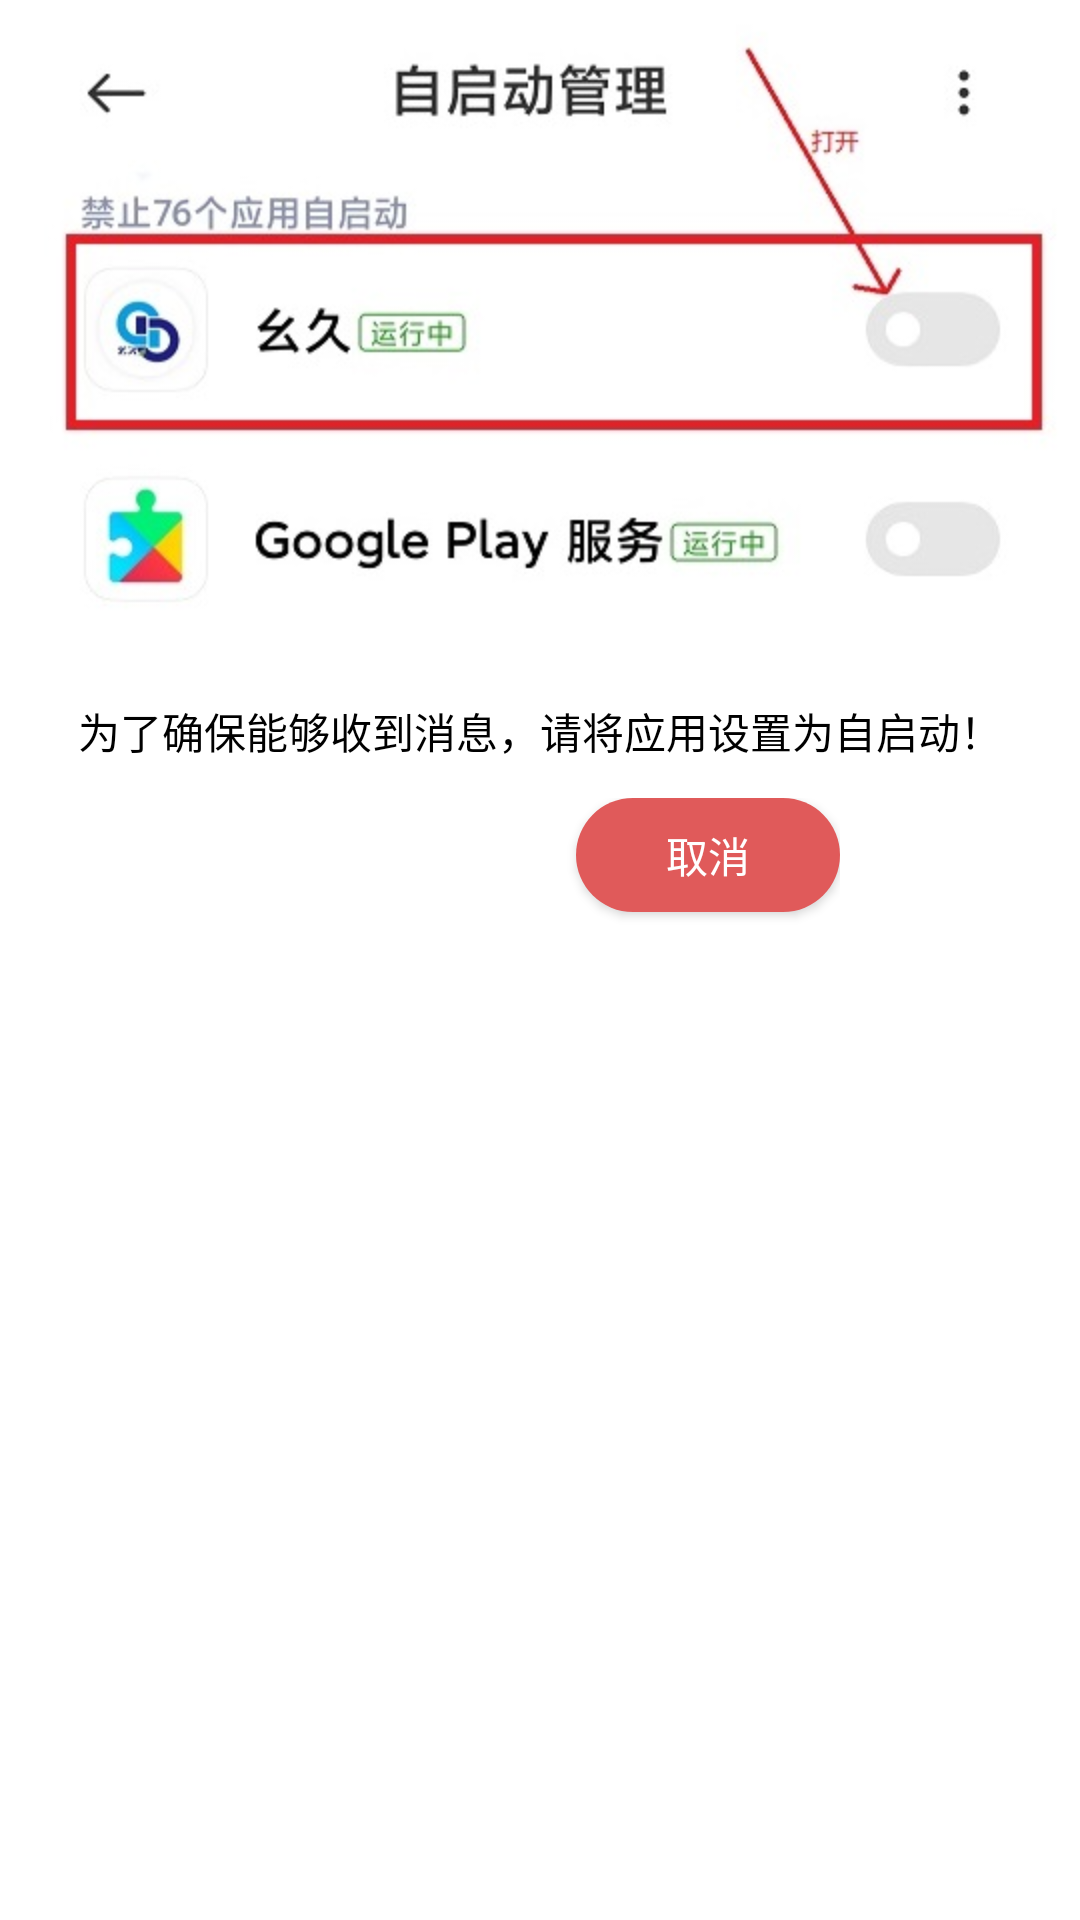

Write the Android layout XML for this screen, with the resource values it uses.
<!-- AndroidManifest.xml: application theme AppTheme -->
<!-- res/layout/dialog_custom_info.xml -->
<?xml version="1.0" encoding="utf-8"?>
<LinearLayout
    xmlns:android="http://schemas.android.com/apk/res/android"
    android:layout_width="300dp"
    android:layout_height="wrap_content"
    android:orientation="vertical"
    android:background="@color/white">

    <ImageView
        android:layout_width="match_parent"
        android:layout_height="wrap_content"
        android:src="@drawable/custom"
        android:adjustViewBounds="true"
        android:scaleType="fitXY"/>

    <TextView
        android:layout_width="match_parent"
        android:layout_height="wrap_content"
        android:text="为了确保能够收到消息，请将应用设置为自启动！"
        android:gravity="center"
        android:textColor="@color/black"
        android:layout_margin="12dp"
        android:textSize="14sp"/>

    <LinearLayout
        android:layout_width="wrap_content"
        android:layout_height="wrap_content"
        android:orientation="horizontal"
        android:layout_gravity="center_horizontal">
        <androidx.appcompat.widget.AppCompatButton
            android:id="@+id/app_btn_start"
            android:layout_width="wrap_content"
            android:layout_height="38dp"
            android:paddingLeft="20dp"
            android:paddingRight="20dp"
            android:layout_gravity="center_horizontal"
            android:text="确定"
            android:textColor="@color/white"
            android:background="@drawable/appcompat_buttom_shape"
            android:layout_marginBottom="16dp"
            android:layout_marginTop="8dp"/>

        <androidx.appcompat.widget.AppCompatButton
            android:id="@+id/app_btn_cancel"
            android:layout_width="wrap_content"
            android:layout_height="38dp"
            android:paddingLeft="20dp"
            android:paddingRight="20dp"
            android:layout_gravity="center_horizontal"
            android:text="取消"
            android:textColor="@color/white"
            android:background="@drawable/appcompat_buttom_shape2"
            android:layout_marginBottom="16dp"
            android:layout_marginLeft="24dp"
            android:layout_marginTop="8dp"/>

    </LinearLayout>

</LinearLayout>
<!-- resources referenced by this layout -->
<resources>
  <color name="black">#000000</color>
  <color name="white">#ffffff</color>
  <!-- drawable appcompat_buttom_shape2 (drawable-v24) -->
  <?xml version="1.0" encoding="utf-8"?>
  <shape xmlns:android="http://schemas.android.com/apk/res/android">
      <solid android:color="#e05a5a"/>
      <corners android:radius="40dp"/>
  </shape>
  <!-- drawable custom: jpg bitmap (drawable, 31775 bytes) -->
  <style name="AppTheme" parent="Theme.AppCompat.Light.NoActionBar">
          
          <item name="colorPrimary">@color/colorPrimary</item>
          <item name="colorPrimaryDark">@color/colorPrimaryDark</item>
          <item name="colorAccent">@color/colorPrimary</item>
      </style>
  <color name="colorPrimary">#5B9AF7</color>
  <color name="colorPrimaryDark">#5B9AF7</color>
</resources>
